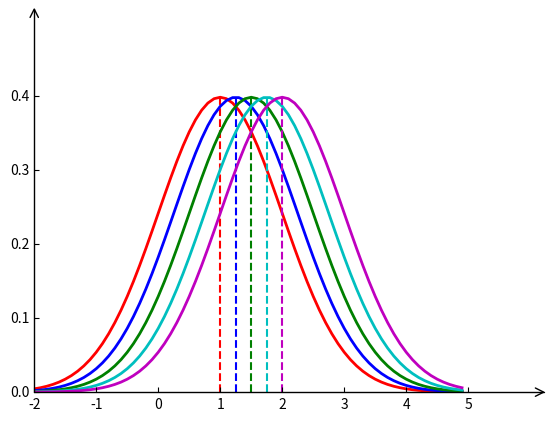

Python code for this plot:
# plot Gaussian Function
# 注：正态分布也叫高斯分布
import matplotlib.pyplot as plt
import mpl_toolkits.axisartist as axisartist
import numpy as np

# 画箭头
fig = plt.figure()
ax = axisartist.Subplot(fig, 111)
fig.add_axes(ax)
ax.axis["bottom"].set_axisline_style("->", size = 1.5)
ax.axis["left"].set_axisline_style("->", size = 1.5)
ax.axis["top"].set_visible(False)
ax.axis["right"].set_visible(False)

# 正太函数
def cx(x, u,sigma):
    y2 = np.multiply(np.power(np.sqrt(2 * np.pi) * sigma, -1), np.exp(-np.power(x - u, 2) / 2 * sigma ** 2))
    return y2

# 图1
'''
u2 = 1.5 
sigma2 = 1 
x = np.arange(-2, 4, 0.1)
y2 = np.multiply(np.power(np.sqrt(2 * np.pi) * sigma2, -1), np.exp(-np.power(x - u2, 2) / 2 * sigma2 ** 2))

# plt.rcParams['font.sans-serif'] = ['SimHei']  # 解决pythonmatplotlib绘图无法显示中文的问题
# plt.rcParams['axes.unicode_minus'] = False  # 用来正常显示负号
plt.rcParams["font.family"] = ["sans-serif"]
plt.rcParams["font.sans-serif"] = ['SimHei']

plt.plot([0.5,0.5],[0,cx(0.5)])
plt.plot([2.5,2.5],[0,cx(2.5)])
plt.plot([0,0],[0,cx(0.)])
plt.plot([3,3],[0,cx(3.)])
         
for i in range(0,50):
    plt.plot([i/100,i/100],[0,cx(i/100)],color="b")
for i in range(250,300):
    plt.plot([i/100,i/100],[0,cx(i/100)],color="b")
# 加标题
# plt.ylabel('行业')
# plt.xlabel('倍率')
plt.xlim((-1,4))
plt.ylim((0,0.5))
plt.xticks(np.arange(-1, 4, 1))
plt.yticks(np.arange(0, 0.5, 0.1))
plt.plot(x, y2, 'r-', linewidth=2)
plt.savefig("1.jpg")
'''
# 图2
# u2 = 2  
# sigma2 = 1  
# x = np.arange(-1, 5, 0.1)
# y2 = np.multiply(np.power(np.sqrt(2 * np.pi) * sigma2, -1), np.exp(-np.power(x - u2, 2) / 2 * sigma2 ** 2))

# plt.plot([2,2],[0,cx(2)],c='b',linestyle='--')
# plt.xlim((-1,5))
# plt.ylim((0,0.5))
# plt.xticks(np.arange(-1, 6, 1))
# plt.yticks(np.arange(0, 0.5, 0.1))

# # plt.ylabel('服务/行业')
# # plt.xlabel('倍率')
# plt.plot(x, y2, 'r-', linewidth=2)
# plt.savefig("3.jpg")

# 图3
u1 = 1  
sigma1 = 1  
x1 = np.arange(-2, 5, 0.1)
y1 = np.multiply(np.power(np.sqrt(2 * np.pi) * sigma1, -1), np.exp(-np.power(x1 - u1, 2) / 2 * sigma1 ** 2))
# bgrcm
plt.plot([1,1],[0,cx(1,u1,sigma1)],c='r',linestyle='--')
plt.xlim((-1,6))
plt.ylim((0,0.5))
plt.xticks(np.arange(-2, 6, 1))
plt.yticks(np.arange(0, 0.5, 0.1))
plt.plot(x1, y1, c='r', linewidth=2)
plt.savefig("4.jpg")

u1 = 1.25
sigma1 = 1  
x1 = np.arange(-2, 5, 0.1)
y1 = np.multiply(np.power(np.sqrt(2 * np.pi) * sigma1, -1), np.exp(-np.power(x1 - u1, 2) / 2 * sigma1 ** 2))
# bgrcm
plt.plot([1.25,1.25],[0,cx(1.25,u1,sigma1)],c='b',linestyle='--')
plt.xlim((-1,6))
plt.ylim((0,0.5))
plt.xticks(np.arange(-2, 6, 1))
plt.yticks(np.arange(0, 0.5, 0.1))
plt.plot(x1, y1, c='b', linewidth=2)
plt.savefig("5.jpg")

u1 = 1.5
sigma1 = 1  
x1 = np.arange(-2, 5, 0.1)
y1 = np.multiply(np.power(np.sqrt(2 * np.pi) * sigma1, -1), np.exp(-np.power(x1 - u1, 2) / 2 * sigma1 ** 2))
# bgrcm
plt.plot([1.5,1.5],[0,cx(1.5,u1,sigma1)],c='g',linestyle='--')
plt.xlim((-1,6))
plt.ylim((0,0.5))
plt.xticks(np.arange(-2, 6, 1))
plt.yticks(np.arange(0, 0.5, 0.1))
plt.plot(x1, y1, c='g', linewidth=2)
plt.savefig("6.jpg")

u1 = 1.75
sigma1 = 1  
x1 = np.arange(-2, 5, 0.1)
y1 = np.multiply(np.power(np.sqrt(2 * np.pi) * sigma1, -1), np.exp(-np.power(x1 - u1, 2) / 2 * sigma1 ** 2))
# bgrcm
plt.plot([1.75,1.75],[0,cx(1.75,u1,sigma1)],c='c',linestyle='--')
plt.xlim((-1,6))
plt.ylim((0,0.5))
plt.xticks(np.arange(-2, 6, 1))
plt.yticks(np.arange(0, 0.5, 0.1))
plt.plot(x1, y1, c='c', linewidth=2)
plt.savefig("7.jpg")

u1 = 2
sigma1 = 1  
x1 = np.arange(-2, 5, 0.1)
y1 = np.multiply(np.power(np.sqrt(2 * np.pi) * sigma1, -1), np.exp(-np.power(x1 - u1, 2) / 2 * sigma1 ** 2))
# bgrcm
plt.plot([2,2],[0,cx(2,u1,sigma1)],c='m',linestyle='--')
plt.xlim((-1,6))
plt.ylim((0,0.5))
plt.xticks(np.arange(-2, 6, 1))
plt.yticks(np.arange(0, 0.5, 0.1))
plt.plot(x1, y1, c='m', linewidth=2)
plt.savefig("8.jpg")
